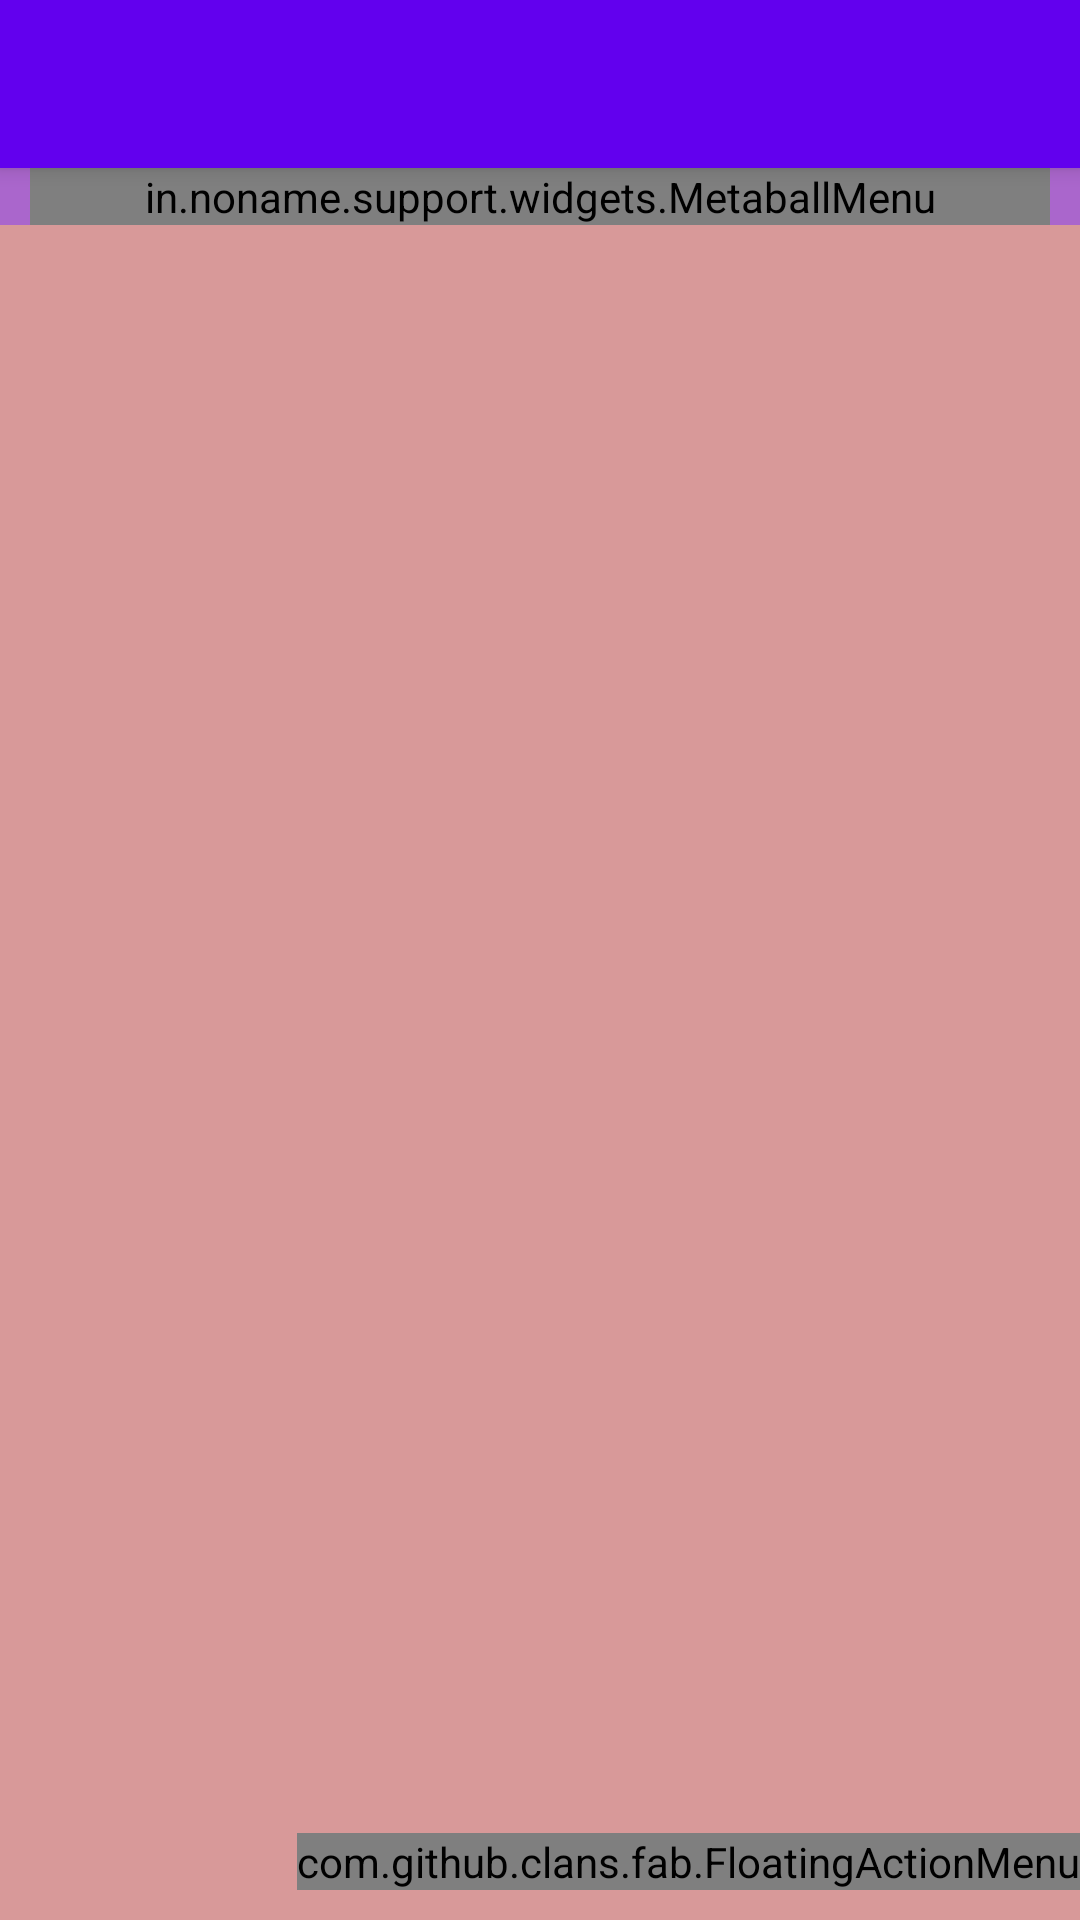

Android layout source for this screen:
<!-- AndroidManifest.xml: application theme AppTheme -->
<!-- res/layout/app_bar_home.xml -->
<?xml version="1.0" encoding="utf-8"?>
<android.support.design.widget.CoordinatorLayout
    xmlns:android="http://schemas.android.com/apk/res/android"
    xmlns:app="http://schemas.android.com/apk/res-auto"
    xmlns:tools="http://schemas.android.com/tools"
    xmlns:fab="http://schemas.android.com/apk/res-auto"
    android:layout_width="match_parent"
    android:layout_height="match_parent"
    android:fitsSystemWindows="true"
    tools:context="in.noname.HomeActivity">

    <android.support.design.widget.AppBarLayout
        android:layout_width="match_parent"
        android:layout_height="wrap_content"
        android:theme="@style/AppTheme.AppBarOverlay">

        <android.support.v7.widget.Toolbar
            android:id="@+id/toolbar"
            android:layout_width="match_parent"
            android:layout_height="?attr/actionBarSize"
            android:background="?attr/colorPrimary"
            app:popupTheme="@style/AppTheme.PopupOverlay"/>

    </android.support.design.widget.AppBarLayout>

    <include layout="@layout/content_home"/>

    
        
        
        
        
        
        
    <com.github.clans.fab.FloatingActionMenu
        android:id="@+id/menu2"
        android:layout_width="wrap_content"
        android:layout_height="wrap_content"
        android:layout_marginBottom="10dp"
        android:layout_gravity="bottom|end"
        android:layout_marginTop="10dp"
        android:layout_margin="@dimen/fab_margin"
        fab:menu_labels_style="@style/MenuLabelsStyle"
        fab:menu_labels_showAnimation="@anim/jump_from_down"
        fab:menu_labels_hideAnimation="@anim/jump_to_down"
        fab:menu_animationDelayPerItem="0"
        fab:menu_shadowColor="#444"
        fab:menu_colorNormal="#FFB805"
        fab:menu_colorPressed="#F2AB00"
        fab:menu_colorRipple="#D99200">

        <com.github.clans.fab.FloatingActionButton
            android:id="@+id/fab12"
            android:layout_width="wrap_content"
            android:layout_height="wrap_content"
            android:src="@android:drawable/ic_menu_save"
            fab:fab_label="Menu item 1"
            style="@style/MenuButtonsStyle" />

        <com.github.clans.fab.FloatingActionButton
            android:id="@+id/fab22"
            android:layout_width="wrap_content"
            android:layout_height="wrap_content"
            android:src="@android:drawable/ic_menu_save"
            fab:fab_label="Menu item 2"
            style="@style/MenuButtonsStyle" />

        <com.github.clans.fab.FloatingActionButton
            android:id="@+id/fab32"
            android:layout_width="wrap_content"
            android:layout_height="wrap_content"
            fab:fab_label="Test"
            android:src="@android:drawable/ic_menu_save"
            style="@style/MenuButtonsStyle" />

    </com.github.clans.fab.FloatingActionMenu>

</android.support.design.widget.CoordinatorLayout>
<!-- res/layout/content_home.xml (included above) -->
<?xml version="1.0" encoding="utf-8"?>
<RelativeLayout
    xmlns:android="http://schemas.android.com/apk/res/android"
    xmlns:app="http://schemas.android.com/apk/res-auto"
    xmlns:tools="http://schemas.android.com/tools"
    android:layout_width="match_parent"
    android:layout_height="match_parent"
    android:gravity="center_horizontal"
    app:layout_behavior="@string/appbar_scrolling_view_behavior"
    tools:context="in.noname.HomeActivity"
    android:background="@android:color/holo_purple"
    tools:showIn="@layout/app_bar_home">

    <include layout="@layout/menu_layout"
             android:id="@+id/include"/>

    <LinearLayout
        android:orientation="vertical"
        android:layout_width="match_parent"
        android:layout_height="match_parent"
        android:layout_centerHorizontal="true"
        android:layout_below="@+id/include"
        android:background="#d89999">
    </LinearLayout>


</RelativeLayout>
<!-- res/layout/menu_layout.xml (included above) -->
<?xml version="1.0" encoding="utf-8"?>
<in.noname.support.widgets.MetaballMenu xmlns:android="http://schemas.android.com/apk/res/android"
    xmlns:app="http://schemas.android.com/apk/res-auto"
    android:id="@+id/metaball_menu"
    android:layout_width="match_parent"
    android:layout_height="wrap_content"
    android:gravity="center"
    android:layout_marginLeft="10dp"
    android:layout_marginRight="10dp"
    android:orientation="horizontal"
    android:layout_gravity="center"
    app:backgroundColor="@android:color/holo_purple"
    app:metaballColor="@android:color/white">

    <in.noname.support.widgets.MetaballMenuImageView
        android:id="@+id/menuitem1"
        android:layout_width="0dp"
        android:layout_height="wrap_content"
        android:layout_weight="1"
        android:padding="10dp"
        app:defaultImage="@mipmap/card_sel"
        app:selectedImage="@mipmap/card"/>

    <in.noname.support.widgets.MetaballMenuImageView
        android:id="@+id/menuitem2"
        android:layout_width="0dp"
        android:layout_height="wrap_content"
        android:layout_weight="1"
        android:padding="10dp"
        app:defaultImage="@mipmap/dash_sel"
        app:selectedImage="@mipmap/dash"
        />

    
        
        
        
        
        
        
        
        

    
        
        
        
        
        
        
        
</in.noname.support.widgets.MetaballMenu>
<!-- resources referenced by this layout -->
<resources>
  <style name="AppTheme.AppBarOverlay" parent="ThemeOverlay.AppCompat.Dark.ActionBar" />
  <style name="AppTheme.PopupOverlay" parent="ThemeOverlay.AppCompat.Light" />
  <style name="MenuButtonsStyle">
          <item name="fab_size">mini</item>
          <item name="fab_showAnimation">@anim/jump_from_down</item>
          <item name="fab_hideAnimation">@anim/jump_to_down</item>
          <item name="fab_shadowColor">#444</item>
          <item name="fab_colorNormal">#FFB805</item>
          <item name="fab_colorPressed">#F2AB00</item>
          <item name="fab_colorRipple">#D99200</item>
      </style>
  <style name="MenuLabelsStyle">
          <item name="android:background">@drawable/fab_label_background</item>
          <item name="android:textColor">#FFFFFF</item>
          <item name="android:textSize">14sp</item>
          <item name="android:maxLines">2</item>
          <item name="android:ellipsize">end</item>
      </style>
  <style name="AppTheme" parent="Theme.AppCompat.Light.DarkActionBar">
          
          <item name="colorPrimary">@color/colorPrimary</item>
          <item name="colorPrimaryDark">@color/colorPrimaryDark</item>
          <item name="colorAccent">@color/colorAccent</item>
      </style>
  <!-- not gathered from this repository: default colours our renderer supplied (Android Studio template values) -->
  <color name="colorPrimary">#FF6200EE</color>
  <color name="colorPrimaryDark">#FF3700B3</color>
  <color name="colorAccent">#FF03DAC5</color>
</resources>
